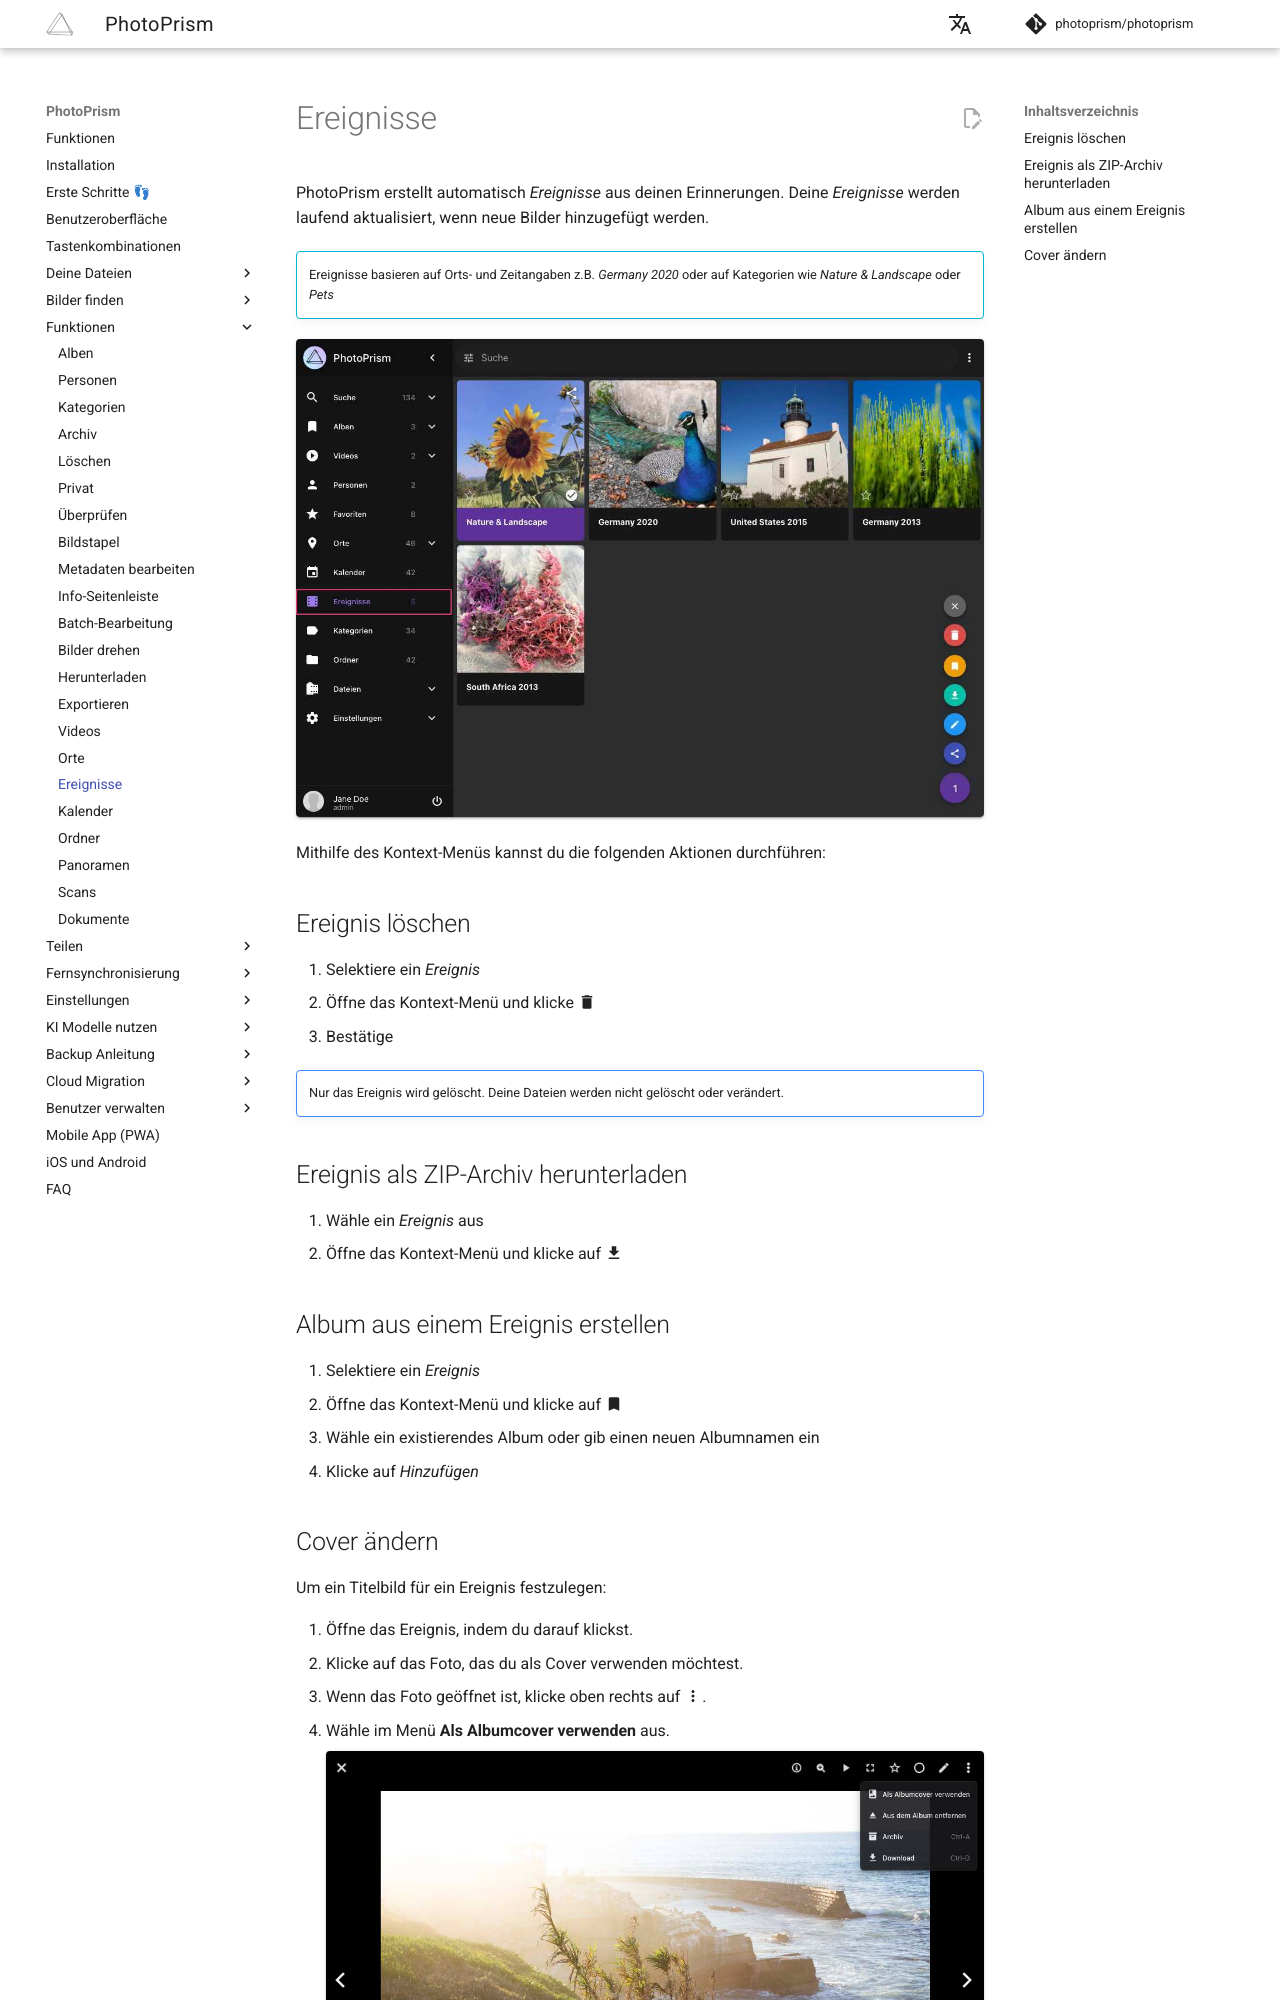

repository: photoprism/photoprism-docs-de · page: user-guide/organize/moments/index.html · generator: mkdocs

# Ereignisse #

PhotoPrism erstellt automatisch *Ereignisse* aus deinen Erinnerungen.
Deine *Ereignisse* werden laufend aktualisiert, wenn neue Bilder hinzugefügt werden.

!!! info ""
    Ereignisse basieren auf Orts- und Zeitangaben z.B. *Germany 2020* oder auf Kategorien wie *Nature & Landscape* oder *Pets*

![Screenshot](img/moments-2503-german.jpg){ class="shadow" }

Mithilfe des Kontext-Menüs kannst du die folgenden Aktionen durchführen:

## Ereignis löschen ##
1. Selektiere ein *Ereignis*
2. Öffne das Kontext-Menü und klicke :material-delete:
3. Bestätige

!!! hint ""
    Nur das Ereignis wird gelöscht. Deine Dateien werden nicht gelöscht oder verändert.

## Ereignis als ZIP-Archiv herunterladen ##
1. Wähle ein *Ereignis* aus
2. Öffne das Kontext-Menü und klicke auf :material-download:

## Album aus einem Ereignis erstellen##
1. Selektiere ein *Ereignis*
2. Öffne das Kontext-Menü und klicke auf :material-bookmark:
3. Wähle ein existierendes Album oder gib einen neuen Albumnamen ein
4. Klicke auf *Hinzufügen*
